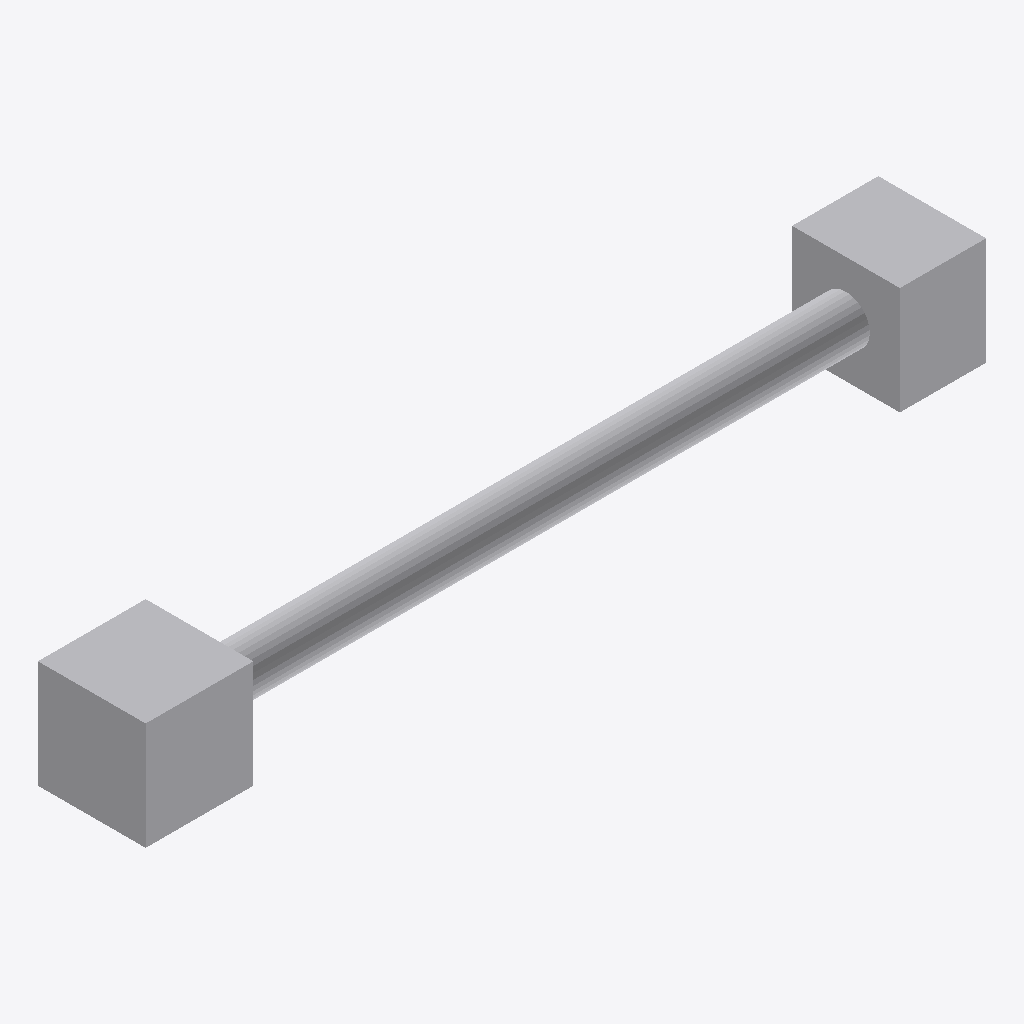
Isometric view of an IFC building model (IFC-SPF (STEP), schema IFC4, length unit metre), seen from the south-west, elements coloured by IFC class: 3 other elements (light grey).
Extent 3.9 m × 0.5 m × 0.5 m (x, y, z). Elements (3): 1 IfcAirTerminal, 1 IfcDuctSegment, 1 IfcFan.

HEADER;
FILE_DESCRIPTION(('ViewDefinition[DesignTransferView]'),'2;1');
FILE_NAME('/dev/null','2026-11-08T06:33:59+08:00',(''),(''),'IfcOpenShell 0.8.5','IfcOpenShell 0.8.5','Nobody');
FILE_SCHEMA(('IFC4'));
ENDSEC;
DATA;
#1=IFCPROJECT('3kiY0oDnLGSANyLiEXt0ub',$,'Synthetic explicit circular wall refinement',$,$,$,$,(#8),#3);
#10=IFCSITE('1VM$hg90HIwO3ek6UmgLTz',$,'Site',$,$,$,$,$,$,$,$,$,$,$);
#11=IFCBUILDING('18_f9dVj5No9ow4Atf5zTj',$,'Building',$,$,$,$,$,$,$,$,$);
#12=IFCBUILDINGSTOREY('2ko5mg43fP4g43c9_ak$hz',$,'Storey',$,$,$,$,$,$,$);
#75=IFCDUCTSEGMENT('2_MFqkx75UluPaevYMytDC',$,'DUCT1',$,$,#87,#82,'DUCT1',$);
#41=IFCFAN('0W3lNmxFPNbfaDOocb3wmC',$,'FAN1',$,$,#58,#53,'FAN1',$);
#116=IFCAIRTERMINAL('0nYWb1ZsrIggrppBraO6Zz',$,'AT1',$,$,#131,#126,'AT1',$);
ENDSEC;
